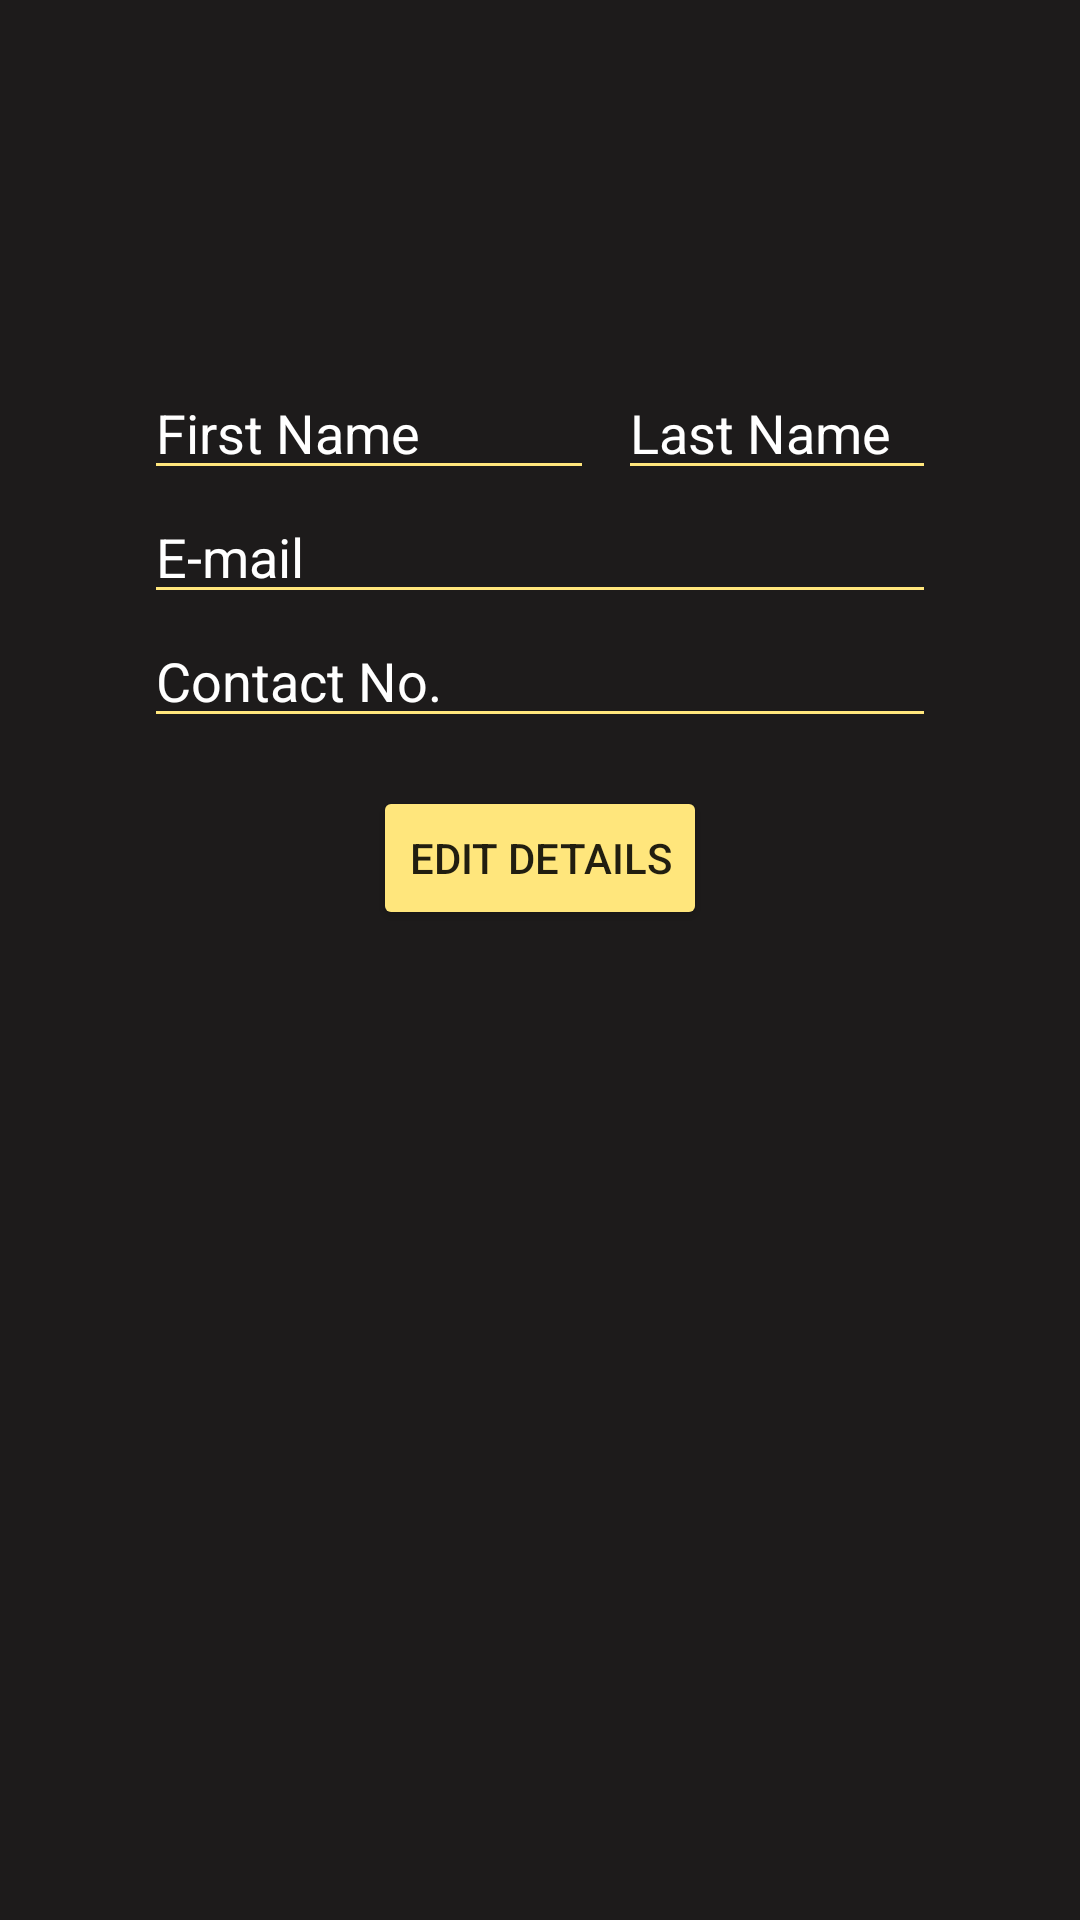

Produce the Android XML layout that renders to this screen, including the resource entries it uses.
<!-- AndroidManifest.xml: fallback theme Theme.MaterialComponents.DayNight.NoActionBar -->
<!-- res/layout/fragment_account_settings.xml -->
<?xml version="1.0" encoding="utf-8"?>
<androidx.constraintlayout.widget.ConstraintLayout
    xmlns:android="http://schemas.android.com/apk/res/android"
    xmlns:app="http://schemas.android.com/apk/res-auto"
    xmlns:tools="http://schemas.android.com/tools"
    android:layout_width="match_parent"
    android:layout_height="match_parent"
    tools:context=".AccountSettingsFragment"
    android:background="@color/backGround"
    android:layout_marginTop="?attr/actionBarSize">


    <ImageView
        android:id="@+id/accountImage"
        android:layout_width="@dimen/half_logo"
        android:layout_height="@dimen/half_logo"
        android:src="@drawable/account_circle"
        app:layout_constraintEnd_toEndOf="parent"
        app:layout_constraintStart_toStartOf="parent"
        app:layout_constraintTop_toTopOf="parent"
        android:layout_marginTop="@dimen/account_head_top"
        />

    <EditText
        android:id="@+id/edit_firstName"
        android:layout_width="@dimen/name_width"
        android:layout_height="wrap_content"
        android:layout_marginStart="@dimen/text_margin"
        android:backgroundTint="@color/colorAccent"
        android:ems="10"
        android:hint="@string/first_name"
        android:inputType="textCapWords"
        android:textColor="@color/white"
        android:textColorHint="@color/white"
        android:textSize="@dimen/default_text_size"
        app:layout_constraintStart_toStartOf="parent"
        app:layout_constraintTop_toBottomOf="@+id/accountImage"
        android:layout_marginTop="@dimen/account_desc" />

    <EditText
        android:id="@+id/edit_lastName"
        android:layout_width="0dp"
        android:layout_height="wrap_content"
        android:layout_marginStart="8dp"
        android:layout_marginEnd="@dimen/text_margin"
        android:backgroundTint="@color/colorAccent"
        android:ems="10"
        android:hint="@string/last_name"
        android:inputType="textCapWords"
        android:textColor="@color/white"
        android:textColorHint="@color/white"
        android:textSize="@dimen/default_text_size"
        app:layout_constraintBaseline_toBaselineOf="@+id/edit_firstName"
        app:layout_constraintEnd_toEndOf="parent"
        app:layout_constraintStart_toEndOf="@+id/edit_firstName" />

    <EditText
        android:id="@+id/edit_email"
        android:layout_width="0dp"
        android:layout_height="wrap_content"
        android:layout_marginStart="@dimen/text_margin"
        android:layout_marginEnd="@dimen/text_margin"
        android:backgroundTint="@color/colorAccent"
        android:ems="10"
        android:hint="@string/email"
        android:inputType="textPersonName"
        android:textColor="@color/white"
        android:textColorHint="@color/white"
        android:textSize="@dimen/default_text_size"
        app:layout_constraintEnd_toEndOf="parent"
        app:layout_constraintStart_toStartOf="parent"
        app:layout_constraintTop_toBottomOf="@+id/edit_firstName" />

    <EditText
        android:id="@+id/edit_contactNo"
        android:layout_width="0dp"
        android:layout_height="wrap_content"
        android:layout_marginStart="@dimen/text_margin"
        android:layout_marginEnd="@dimen/text_margin"
        android:backgroundTint="@color/colorAccent"
        android:ems="10"
        android:hint="@string/contact_no"
        android:inputType="phone"
        android:maxLength="11"
        android:textColor="@color/white"
        android:textColorHint="@color/white"
        android:textSize="@dimen/default_text_size"
        app:layout_constraintEnd_toEndOf="parent"
        app:layout_constraintStart_toStartOf="parent"
        app:layout_constraintTop_toBottomOf="@+id/edit_email" />

    <Button
        android:id="@+id/edit_button"
        android:layout_width="wrap_content"
        android:layout_height="wrap_content"
        android:layout_marginStart="16dp"
        android:layout_marginTop="16dp"
        android:layout_marginEnd="16dp"
        android:layout_marginBottom="16dp"
        android:backgroundTint="@color/colorAccent"
        android:text="Edit Details"
        app:layout_constraintEnd_toEndOf="parent"
        app:layout_constraintStart_toStartOf="parent"
        app:layout_constraintTop_toBottomOf="@+id/edit_contactNo" />

</androidx.constraintlayout.widget.ConstraintLayout>
<!-- resources referenced by this layout -->
<resources>
  <color name="backGround">#1D1B1B</color>
  <color name="colorAccent">#ffe67c</color>
  <color name="white">#FFFFFF</color>
  <dimen name="account_desc">16dp</dimen>
  <dimen name="account_head_top">36dp</dimen>
  <dimen name="default_text_size">18sp</dimen>
  <dimen name="half_logo">70dp</dimen>
  <dimen name="name_width">150dp</dimen>
  <dimen name="text_margin">48dp</dimen>
  <string name="contact_no">Contact No.</string>
  <string name="email">E-mail</string>
  <string name="first_name">First Name</string>
  <string name="last_name">Last Name</string>
</resources>
